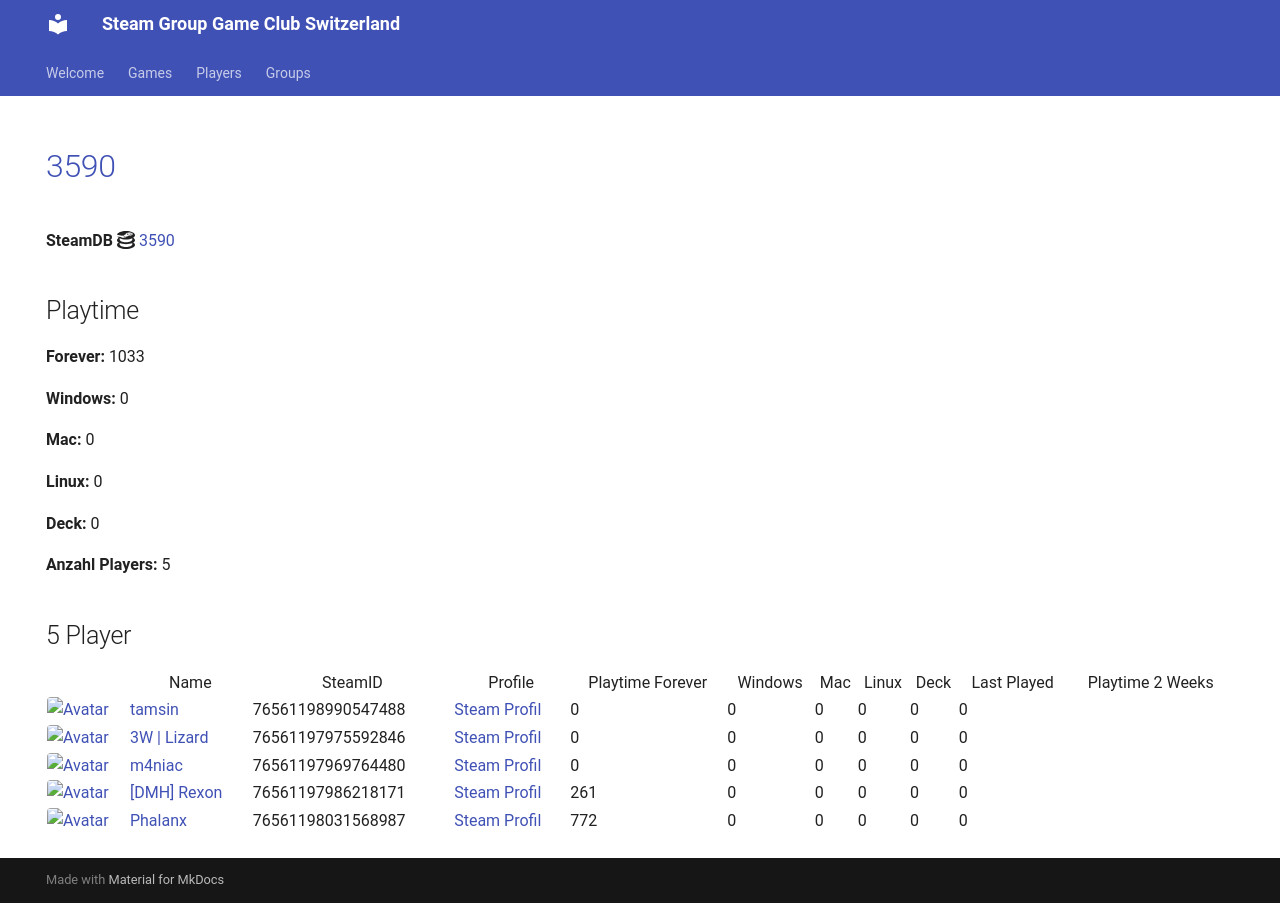

repository: Game-Club-Switzerland/steam.gameclub.ch · page: game/3590/index.html · generator: mkdocs

---
hide:
  - navigation
  - toc
---
# <a href="https://store.steampowered.com/app/3590">3590</a>

**SteamDB :simple-steamdb:** <a href="https://steamdb.info/app/3590">3590</a>

## Playtime

**Forever:** 1038

**Windows:** 0

**Mac:** 0

**Linux:** 0

**Deck:** 0

**Anzahl Players:** 5
## 5 Player

<table id="charts-table" class="display" style="width:100%">
            <thead>
                <tr>
                    <th></th>
                    <th>Name</th>
                    <th>SteamID</th>
                    <th>Profile</th>
                    <th>Playtime Forever</th>
                    <th>Windows</th>
                    <th>Mac</th>
                    <th>Linux</th>
                    <th>Deck</th>
                    <th>Last Played</th>
                    <th>Playtime 2 Weeks</th>
                </tr>
            </thead>
            <tbody>
        <tr>
<td><a href="/player/76561197975592846" target="_blank" title="3W | Lizard"><img src="https://avatars.steamstatic.com/1a20ba8b02900ad1b51bee0bd9313b851de05d39_full.jpg" alt="Avatar" style="width:48px;height:48px;border-radius:4px;"></a></td><td><a href="/player/76561197975592846" target="_blank" title="3W | Lizard">3W | Lizard</a></td><td>76561197975592846</td><td><a href="https://steamcommunity.com/profiles/76561197975592846/" target="_blank">Steam Profil</a></td><td>0</td><td>0</td><td>0</td><td>0</td><td>0</td><td>0</td><td></td></tr>
<tr>
<td><a href="/player/76561197969764480" target="_blank" title="m4niac"><img src="https://avatars.steamstatic.com/7d4a07b7909b83ce6e61db85a98ab4e315c3e6b2_full.jpg" alt="Avatar" style="width:48px;height:48px;border-radius:4px;"></a></td><td><a href="/player/76561197969764480" target="_blank" title="m4niac">m4niac</a></td><td>76561197969764480</td><td><a href="https://steamcommunity.com/profiles/76561197969764480/" target="_blank">Steam Profil</a></td><td>0</td><td>0</td><td>0</td><td>0</td><td>0</td><td>0</td><td></td></tr>
<tr>
<td><a href="/player/76561198990547488" target="_blank" title="tamsin"><img src="https://avatars.steamstatic.com/faa3fc7efb1b5a6fd17e8dbd1d883d5762ab0ada_full.jpg" alt="Avatar" style="width:48px;height:48px;border-radius:4px;"></a></td><td><a href="/player/76561198990547488" target="_blank" title="tamsin">tamsin</a></td><td>76561198990547488</td><td><a href="https://steamcommunity.com/profiles/76561198990547488/" target="_blank">Steam Profil</a></td><td>5</td><td>0</td><td>0</td><td>0</td><td>0</td><td>0</td><td></td></tr>
<tr>
<td><a href="/player/76561197986218171" target="_blank" title="[DMH] Rexon"><img src="https://avatars.steamstatic.com/14c94ace391b90e2c5c3e07e44f518f25a3d4376_full.jpg" alt="Avatar" style="width:48px;height:48px;border-radius:4px;"></a></td><td><a href="/player/76561197986218171" target="_blank" title="[DMH] Rexon">[DMH] Rexon</a></td><td>76561197986218171</td><td><a href="https://steamcommunity.com/id/19nosferatu82/" target="_blank">Steam Profil</a></td><td>261</td><td>0</td><td>0</td><td>0</td><td>0</td><td>0</td><td></td></tr>
<tr>
<td><a href="/player/76561198031568987" target="_blank" title="Phalanx"><img src="https://avatars.steamstatic.com/c1386d46ab8023a869a0dad9c7c10f126814af98_full.jpg" alt="Avatar" style="width:48px;height:48px;border-radius:4px;"></a></td><td><a href="/player/76561198031568987" target="_blank" title="Phalanx">Phalanx</a></td><td>76561198031568987</td><td><a href="https://steamcommunity.com/id/Stereoclip/" target="_blank">Steam Profil</a></td><td>772</td><td>0</td><td>0</td><td>0</td><td>0</td><td>0</td><td></td></tr>
</tbody>
</table>
